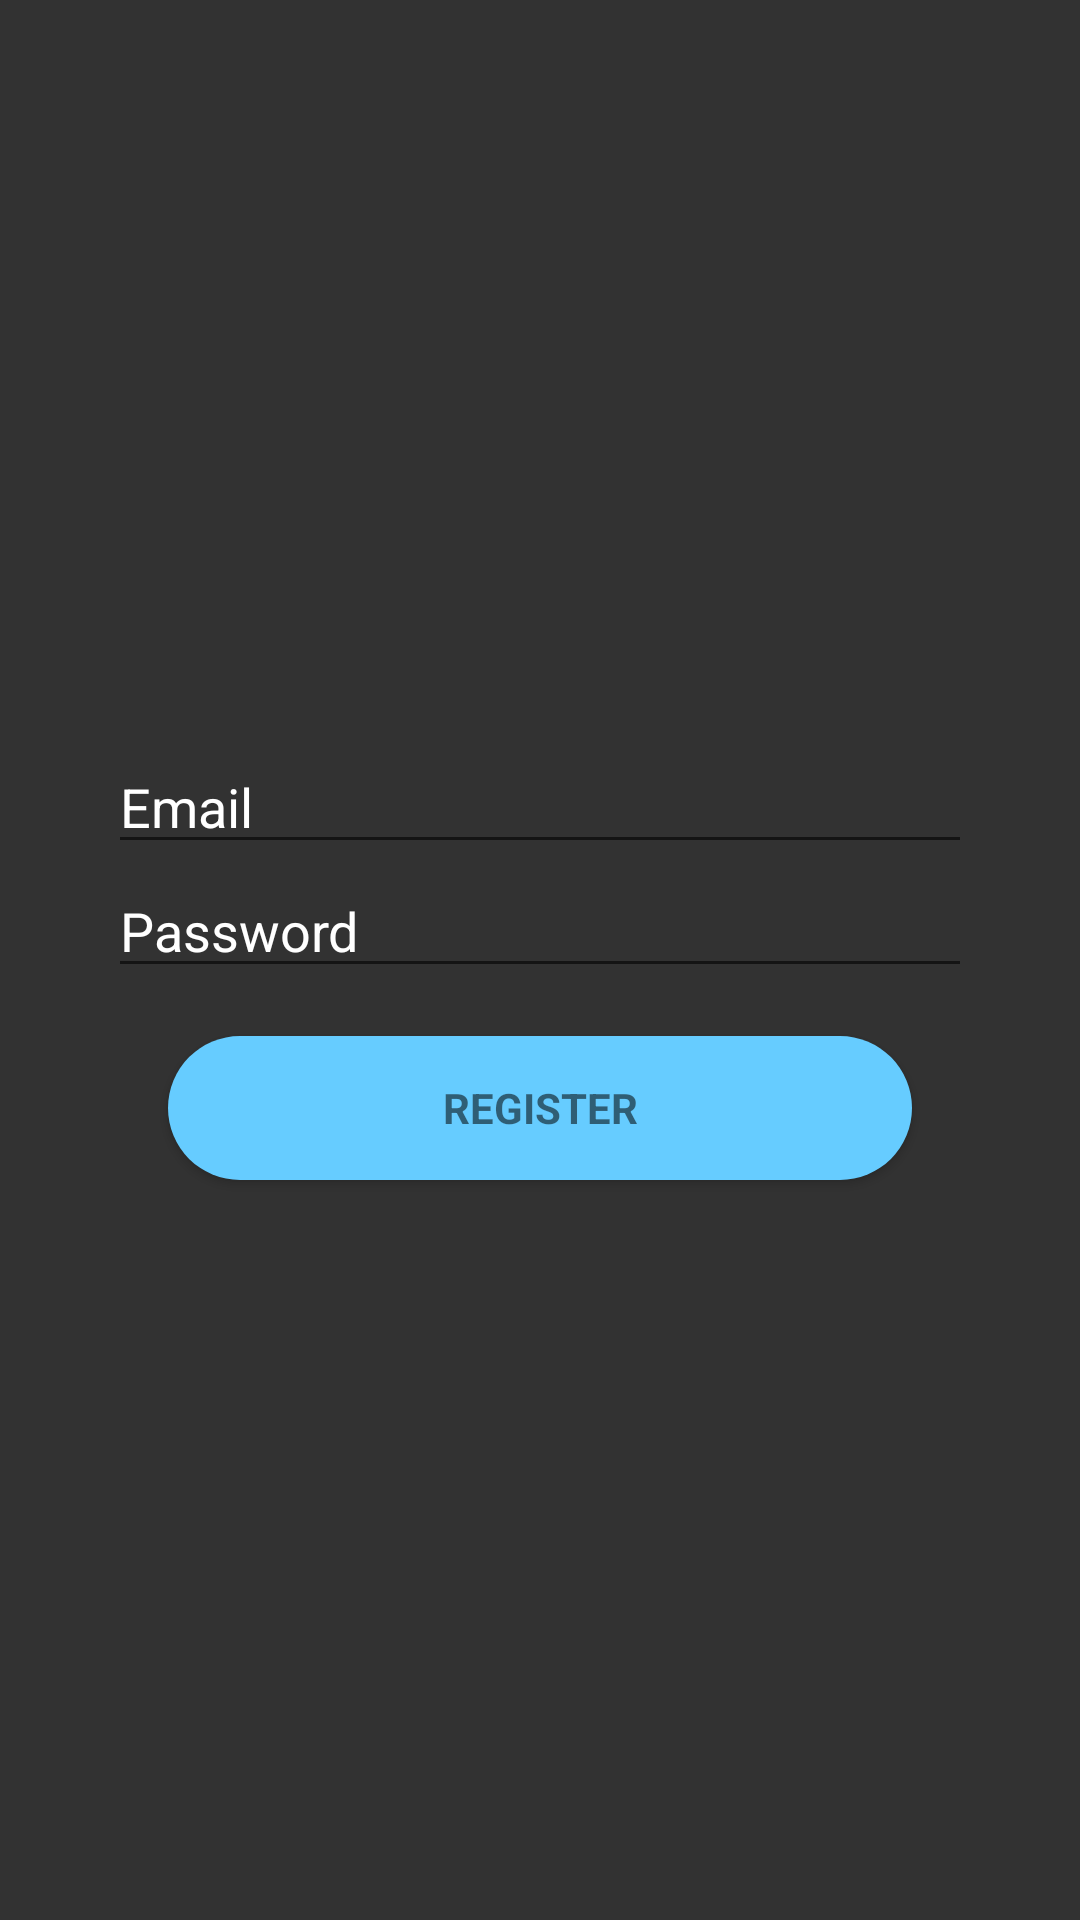

Android layout source for this screen:
<!-- AndroidManifest.xml: application theme AppTheme -->
<!-- res/layout/register_dialog.xml -->
<?xml version="1.0" encoding="utf-8"?>
<LinearLayout xmlns:android="http://schemas.android.com/apk/res/android"
    android:layout_width="350dp"
    android:layout_height="350dp"
    android:gravity="center"
    android:orientation="vertical"
    android:background="#CC000000"
    android:paddingBottom="@dimen/activity_vertical_margin"
    android:paddingLeft="@dimen/activity_horizontal_margin"
    android:paddingRight="@dimen/activity_horizontal_margin"
    android:paddingTop="@dimen/activity_vertical_margin">

        <EditText
            android:id="@+id/remail"
            android:layout_width="match_parent"
            android:layout_height="wrap_content"
            android:hint="@string/prompt_email"
            android:inputType="textEmailAddress"
            android:textColorHint="#ffffff"
            android:textColor="#ffffff"
            android:layout_marginLeft="20dp"
            android:layout_marginRight="20dp"
           />

        <EditText
            android:id="@+id/rpassword"
            android:layout_width="match_parent"
            android:layout_height="wrap_content"
            android:hint="@string/password"
            android:textColorHint="#ffffff"
            android:textColor="#ffffff"
            android:inputType="textPassword"
            android:layout_marginLeft="20dp"
            android:layout_marginRight="20dp"
             />

        <Button
            android:background="@drawable/shape"
            android:id="@+id/register_user"
            style="?android:textAppearanceSmall"
            android:layout_width="match_parent"
            android:layout_height="wrap_content"
            android:layout_marginTop="16dp"
            android:layout_marginRight="40dp"
            android:layout_marginLeft="40dp"
            android:text="@string/register"
            android:textStyle="bold" />

</LinearLayout>
<!-- resources referenced by this layout -->
<resources>
  <dimen name="activity_horizontal_margin">16dp</dimen>
  <dimen name="activity_vertical_margin">16dp</dimen>
  <!-- drawable shape (drawable) -->
  <?xml version="1.0" encoding="UTF-8"?>
  <shape xmlns:android="http://schemas.android.com/apk/res/android"
      android:shape="rectangle">
      <solid
          android:color="#66CCFF"
          />
      <corners
          android:radius="150dp"/>
  </shape>
  <string name="password">Password</string>
  <string name="prompt_email">Email</string>
  <string name="register">Register</string>
  <style name="AppTheme" parent="Base.Theme.AppCompat.Light.DarkActionBar">
          
          <item name="colorPrimary">#FF424242</item>
          <item name="colorPrimaryDark">#FF000000</item>
          <item name="colorAccent">#FFAB40</item>
          <item name="cardViewStyle">@style/CardView.Light</item>
      </style>
</resources>
